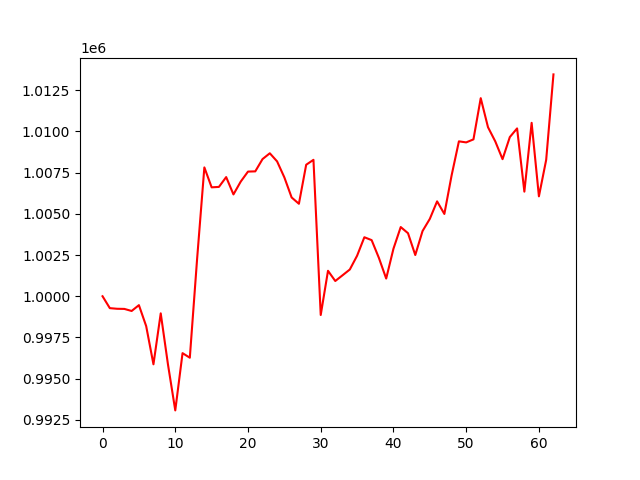

Data behind this chart, as committed beside it:
account_value, date, daily_return
1000000, 2017-04-04, 
999278, 2017-04-05, -0.0007217
999240, 2017-04-06, -3.83997993844698e-05
999231, 2017-04-07, -8.546317689428484e-06
999107, 2017-04-10, -0.0001249
999460, 2017-04-11, 0.0003535
998186, 2017-04-12, -0.001274
995870, 2017-04-13, -0.002321
998962, 2017-04-17, 0.003105
995848, 2017-04-18, -0.003117
993072, 2017-04-19, -0.002788
996546, 2017-04-20, 0.003499
996269, 2017-04-21, -0.0002782
1002256, 2017-04-24, 0.006009
1007820, 2017-04-25, 0.005552
1006611, 2017-04-26, -0.0012
1006636, 2017-04-27, 2.529281067453759e-05
1007233, 2017-04-28, 0.0005926
1006180, 2017-05-01, -0.001045
1006959, 2017-05-02, 0.0007741
1007566, 2017-05-03, 0.0006034
1007580, 2017-05-04, 1.308287818280185e-05
1008326, 2017-05-05, 0.000741
1008677, 2017-05-08, 0.0003482
1008186, 2017-05-09, -0.0004876
1007213, 2017-05-10, -0.0009646
1005996, 2017-05-11, -0.001209
1005613, 2017-05-12, -0.0003805
1007981, 2017-05-15, 0.002355
1008280, 2017-05-16, 0.0002963
998862, 2017-05-17, -0.009341
1001545, 2017-05-18, 0.002686
1000925, 2017-05-19, -0.000619
1001273, 2017-05-22, 0.0003473
1001624, 2017-05-23, 0.0003504
1002460, 2017-05-24, 0.0008345
1003581, 2017-05-25, 0.001118
1003407, 2017-05-26, -0.0001735
1002325, 2017-05-30, -0.001077
1001075, 2017-05-31, -0.001248
1002885, 2017-06-01, 0.001809
1004199, 2017-06-02, 0.00131
1003827, 2017-06-05, -0.0003711
1002502, 2017-06-06, -0.001319
1003957, 2017-06-07, 0.001451
1004696, 2017-06-08, 0.0007358
1005759, 2017-06-09, 0.001058
1004995, 2017-06-12, -0.00076
1007343, 2017-06-13, 0.002336
1009402, 2017-06-14, 0.002044
1009338, 2017-06-15, -6.326696168157397e-05
1009521, 2017-06-16, 0.0001817
1012023, 2017-06-19, 0.002478
1010259, 2017-06-20, -0.001743
1009399, 2017-06-21, -0.0008516
1008320, 2017-06-22, -0.001068
1009661, 2017-06-23, 0.00133
1010187, 2017-06-26, 0.0005208
1006349, 2017-06-27, -0.003799
1010526, 2017-06-28, 0.00415
... 3 more rows
